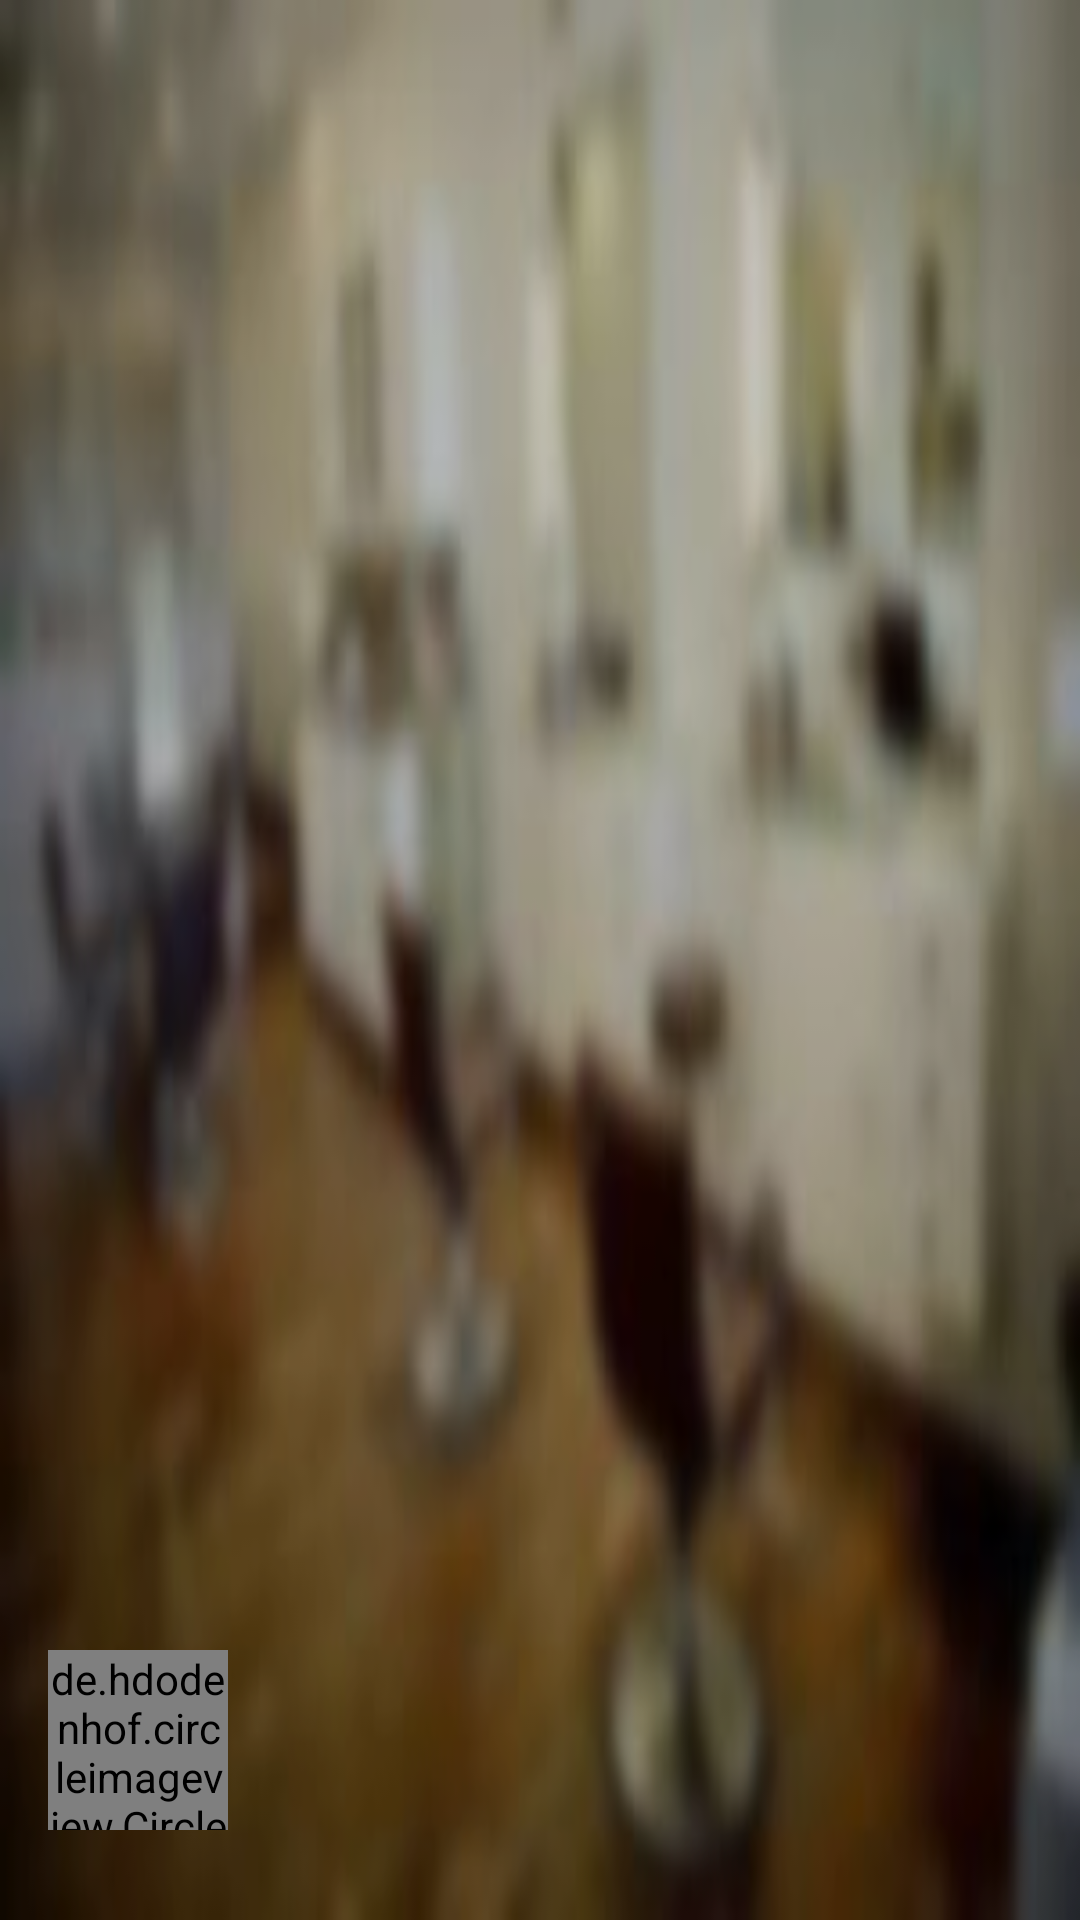

Write the Android layout XML for this screen, with the resource values it uses.
<!-- AndroidManifest.xml: application theme AppTheme.Dot -->
<!-- res/layout/nav_header_home.xml -->
<?xml version="1.0" encoding="utf-8"?>
<RelativeLayout xmlns:android="http://schemas.android.com/apk/res/android"
    xmlns:app="http://schemas.android.com/apk/res-auto"
    android:layout_width="match_parent"
    android:layout_height="144dp"
    xmlns:tools="http://schemas.android.com/tools">

    <ImageView
        android:layout_width="match_parent"
        android:layout_height="match_parent"
        android:background="@drawable/back"
        android:scaleType="centerCrop" />

    <View
        android:layout_width="match_parent"
        android:layout_height="match_parent"
        android:background="#000"
        android:alpha="0.2" />

    <de.hdodenhof.circleimageview.CircleImageView
        android:id="@+id/image"
        android:layout_width="60dp"
        android:layout_height="60dp"
        android:src="@drawable/h2"
        android:layout_marginBottom="30dp"
        app:civ_border_width="0dp"
        android:layout_alignParentBottom="true"
        android:layout_marginLeft="16dp"
        android:layout_marginStart="16dp" />

    <TextView
        android:id="@+id/username"
        android:layout_width="wrap_content"
        android:layout_height="60dp"
        android:gravity="center"
        tools:text="Hello! Amit Kumar"
        android:textSize="14sp"
        android:textColor="@color/text_primary_light"
        android:layout_marginLeft="17dp"
        android:layout_marginStart="17dp"
        android:layout_alignTop="@+id/image"
        android:layout_toRightOf="@+id/image"
        android:layout_toEndOf="@+id/image" />

</RelativeLayout>
<!-- resources referenced by this layout -->
<resources>
  <color name="text_primary_light">#ffffffff</color>
  <!-- drawable back: jpg bitmap (drawable, 5041 bytes) -->
  <!-- drawable h2: jpg bitmap (drawable, 6675 bytes) -->
  <style name="AppTheme.Dot" parent="AppTheme.Dot.Base" />
  <style name="AppTheme.Dot.Base" parent="AppTheme">
  
          <item name="colorPrimary">@color/primary</item>
          <item name="colorPrimaryDark">@color/primary_dark</item>
          <item name="colorAccent">@color/designer_news_dark</item>
          <item name="colorControlActivated">@color/designer_news_dark</item>
          <item name="toolbarStyle">@style/Widget.AppTheme.Toolbar</item>
          <item name="windowActionBar">false</item>
          <item name="android:windowNoTitle">true</item>
          <item name="android:windowContentOverlay">@null</item>
          <item name="android:windowBackground">@android:color/white</item>
  
          <item name="android:borderlessButtonStyle">@style/Widget.AppCompat.Button.Borderless</item>
      </style>
  <style name="AppTheme" parent="AppRoot.Theme" />
  <color name="primary">#2196F3</color>
  <color name="primary_dark">#1976D2</color>
  <color name="designer_news_dark">#1976d2</color>
  <style name="Widget.AppTheme.Toolbar" parent="Widget.AppCompat.Toolbar">
          <item name="android:background">@color/primary</item>
      </style>
  <style name="AppRoot.Theme" parent="Theme.AppCompat.Light.NoActionBar" />
</resources>
